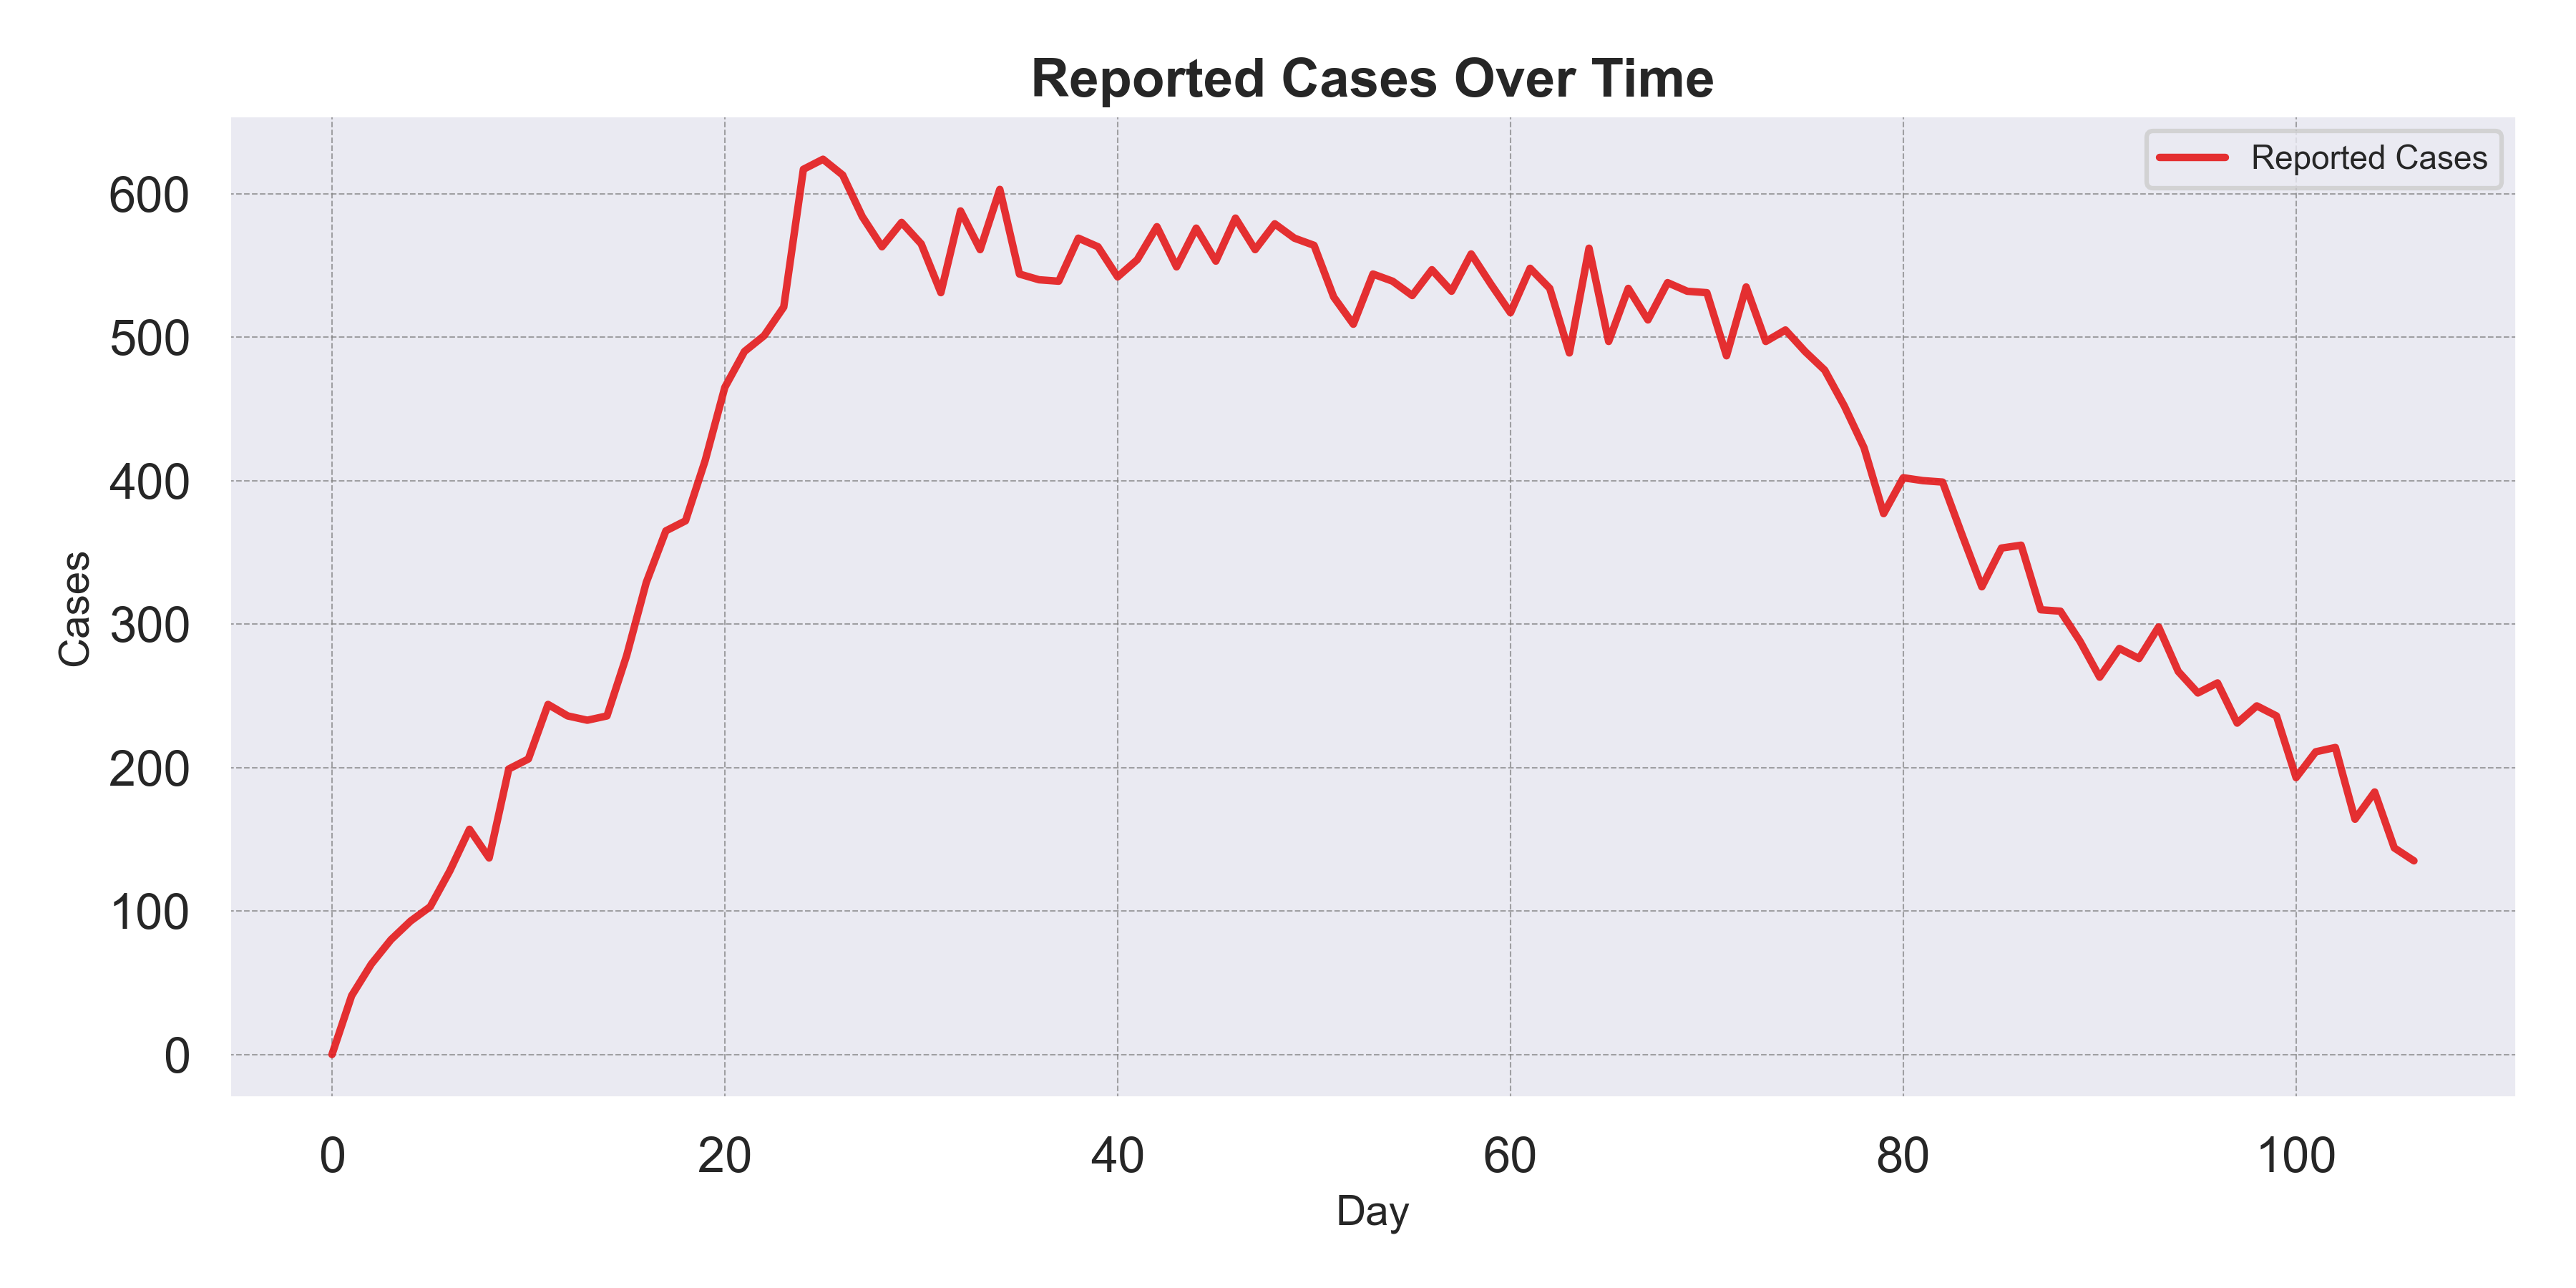

The file beside this chart, header and first rows:
Day, Reported_Cases
0, 0
1, 41
2, 63
3, 80
4, 93
5, 103
6, 128
7, 157
8, 137
9, 199
10, 206
11, 244
12, 236
13, 233
14, 236
15, 278
16, 329
17, 365
18, 372
19, 414
20, 465
21, 490
22, 501
23, 521
24, 617
25, 624
26, 613
27, 584
28, 563
29, 580
30, 565
31, 531
32, 588
33, 561
34, 603
35, 544
36, 540
37, 539
38, 569
39, 563
40, 542
41, 554
42, 577
43, 549
44, 576
45, 553
46, 583
47, 561
48, 579
49, 569
50, 564
51, 528
52, 509
53, 544
54, 539
55, 529
56, 547
57, 532
58, 558
59, 537
... 47 more rows
